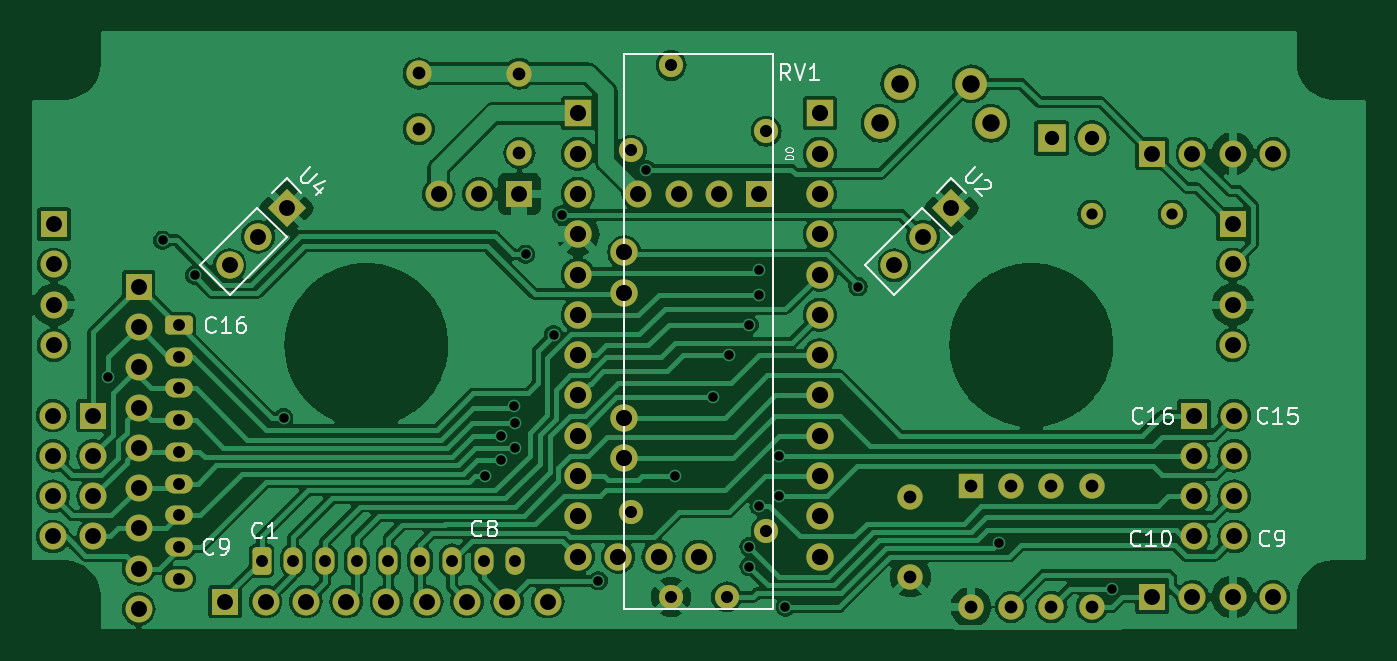
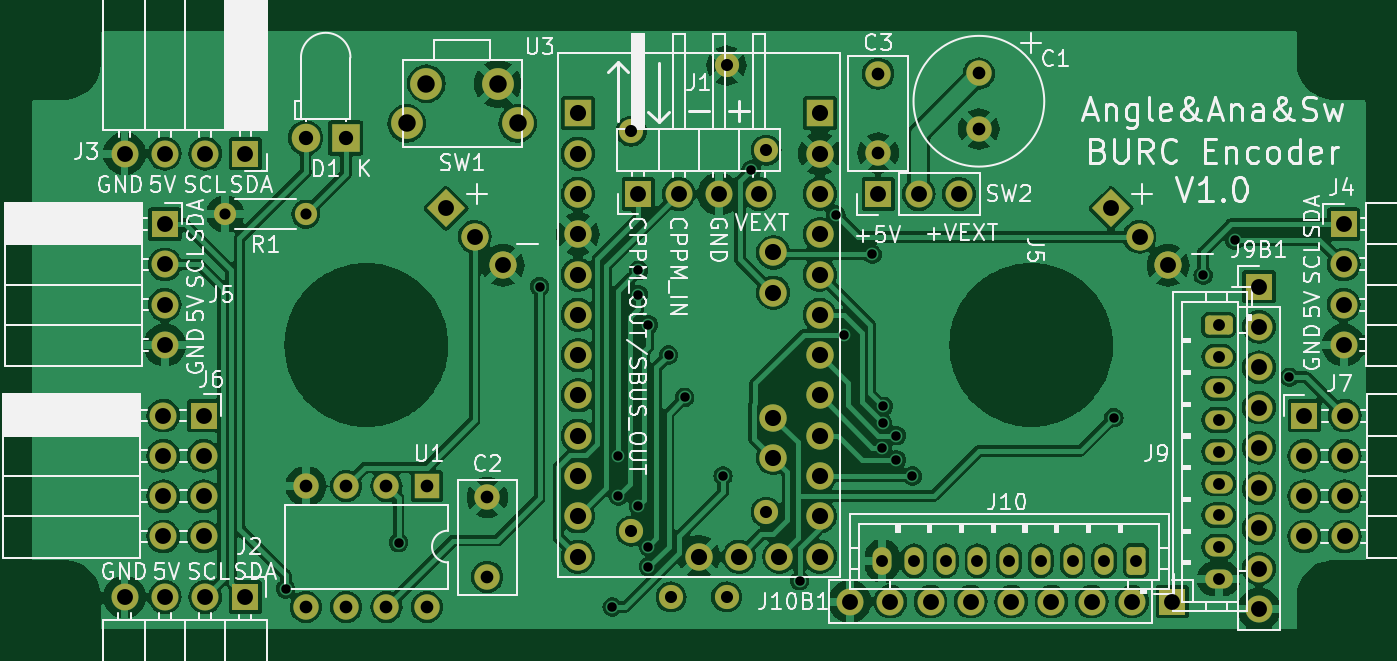
Circuit board: 10 layer files. Board 84.1 x 37.7 mm.
- bottom_copper: Angle&Ana&Sw-B_Cu.gbr (276364 bytes)
- bottom_mask: Angle&Ana&Sw-B_Mask.gbr (6508 bytes)
- paste: Angle&Ana&Sw-B_Paste.gbr (454 bytes)
- bottom_silk: Angle&Ana&Sw-B_Silkscreen.gbr (104109 bytes)
- top_copper: Angle&Ana&Sw-F_Cu.gbr (222543 bytes)
- top_mask: Angle&Ana&Sw-F_Mask.gbr (6508 bytes)
- paste: Angle&Ana&Sw-F_Paste.gbr (454 bytes)
- top_silk: Angle&Ana&Sw-F_Silkscreen.gbr (20911 bytes)
- drill: Angle&Ana&Sw-NPTH.drl (268 bytes)
- drill: Angle&Ana&Sw-PTH.drl (3057 bytes)

=== bottom_copper: Angle&Ana&Sw-B_Cu.gbr (276364 bytes, source omitted) ===
=== bottom_mask: Angle&Ana&Sw-B_Mask.gbr (6508 bytes, source withheld) ===
=== paste: Angle&Ana&Sw-B_Paste.gbr ===
%TF.GenerationSoftware,KiCad,Pcbnew,7.0.7*%
%TF.CreationDate,2023-09-10T17:47:14+02:00*%
%TF.ProjectId,Angle&Ana&Sw,416e676c-6526-4416-9e61-2653772e6b69,1.0*%
%TF.SameCoordinates,Original*%
%TF.FileFunction,Paste,Bot*%
%TF.FilePolarity,Positive*%
%FSLAX46Y46*%
G04 Gerber Fmt 4.6, Leading zero omitted, Abs format (unit mm)*
G04 Created by KiCad (PCBNEW 7.0.7) date 2023-09-10 17:47:14*
%MOMM*%
%LPD*%
G01*
G04 APERTURE LIST*
G04 APERTURE END LIST*
M02*

=== bottom_silk: Angle&Ana&Sw-B_Silkscreen.gbr (104109 bytes, source omitted) ===
=== top_copper: Angle&Ana&Sw-F_Cu.gbr (222543 bytes, source omitted) ===
=== top_mask: Angle&Ana&Sw-F_Mask.gbr (6508 bytes, source withheld) ===
=== paste: Angle&Ana&Sw-F_Paste.gbr ===
%TF.GenerationSoftware,KiCad,Pcbnew,7.0.7*%
%TF.CreationDate,2023-09-10T17:47:14+02:00*%
%TF.ProjectId,Angle&Ana&Sw,416e676c-6526-4416-9e61-2653772e6b69,1.0*%
%TF.SameCoordinates,Original*%
%TF.FileFunction,Paste,Top*%
%TF.FilePolarity,Positive*%
%FSLAX46Y46*%
G04 Gerber Fmt 4.6, Leading zero omitted, Abs format (unit mm)*
G04 Created by KiCad (PCBNEW 7.0.7) date 2023-09-10 17:47:14*
%MOMM*%
%LPD*%
G01*
G04 APERTURE LIST*
G04 APERTURE END LIST*
M02*

=== top_silk: Angle&Ana&Sw-F_Silkscreen.gbr (20911 bytes, source omitted) ===
=== drill: Angle&Ana&Sw-NPTH.drl ===
M48
; DRILL file {KiCad 7.0.7} date Sun Sep 10 17:47:18 2023
; FORMAT={-:-/ absolute / inch / decimal}
; #@! TF.CreationDate,2023-09-10T17:47:18+02:00
; #@! TF.GenerationSoftware,Kicad,Pcbnew,7.0.7
; #@! TF.FileFunction,NonPlated,1,2,NPTH
FMAT,2
INCH
%
G90
G05
T0
M30

=== drill: Angle&Ana&Sw-PTH.drl ===
M48
; DRILL file {KiCad 7.0.7} date Sun Sep 10 17:47:18 2023
; FORMAT={-:-/ absolute / inch / decimal}
; #@! TF.CreationDate,2023-09-10T17:47:18+02:00
; #@! TF.GenerationSoftware,Kicad,Pcbnew,7.0.7
; #@! TF.FileFunction,Plated,1,2,PTH
FMAT,2
INCH
; #@! TA.AperFunction,Plated,PTH,ViaDrill
T1C0.0236
; #@! TA.AperFunction,Plated,PTH,ComponentDrill
T2C0.0276
; #@! TA.AperFunction,Plated,PTH,ComponentDrill
T3C0.0295
; #@! TA.AperFunction,Plated,PTH,ComponentDrill
T4C0.0300
; #@! TA.AperFunction,Plated,PTH,ComponentDrill
T5C0.0315
; #@! TA.AperFunction,Plated,PTH,ComponentDrill
T6C0.0354
; #@! TA.AperFunction,Plated,PTH,ComponentDrill
T7C0.0394
; #@! TA.AperFunction,Plated,PTH,ComponentDrill
T8C0.0400
; #@! TA.AperFunction,Plated,PTH,ComponentDrill
T9C0.0433
%
G90
G05
T1
X5.635Y-4.655
X5.77Y-4.315
X5.8487Y-4.4013
X6.07Y-4.755
X6.57Y-4.9
X6.6098Y-4.7998
X6.61Y-4.8601
X6.6424Y-4.7274
X6.6437Y-4.7687
X6.645Y-4.8299
X6.67Y-4.35
X6.7395Y-4.5495
X6.76Y-4.2516
X6.85Y-5.16
X6.97Y-4.14
X7.04Y-4.9
X7.135Y-4.705
X7.175Y-4.6
X7.225Y-4.525
X7.225Y-5.075
X7.225Y-5.125
X7.25Y-4.39
X7.25Y-4.45
X7.25Y-4.975
X7.3Y-4.85
X7.3Y-4.95
X7.315Y-5.225
X7.495Y-4.43
X7.845Y-5.065
X8.125Y-5.18
T2
X8.075Y-4.25
X8.275Y-4.25
T3
X5.81Y-4.525
X5.81Y-4.6037
X5.81Y-4.6825
X5.81Y-4.7612
X5.81Y-4.84
X5.81Y-4.9187
X5.81Y-4.9974
X5.81Y-5.0762
X5.81Y-5.1549
X6.015Y-5.11
X6.0937Y-5.11
X6.1725Y-5.11
X6.2512Y-5.11
X6.33Y-5.11
X6.4087Y-5.11
X6.4874Y-5.11
X6.5662Y-5.11
X6.6449Y-5.11
T4
X6.9327Y-4.0917
X6.9327Y-4.9894
X7.0311Y-3.8811
X7.0311Y-5.2
X7.1689Y-5.2
X7.2673Y-4.0445
X7.2673Y-5.0366
T5
X6.405Y-3.9011
X6.405Y-4.0389
X6.655Y-3.9016
X6.655Y-4.0984
X7.625Y-4.9531
X7.625Y-5.15
X7.775Y-4.925
X7.775Y-5.225
X7.875Y-4.925
X7.875Y-5.225
X7.975Y-4.925
X7.975Y-5.225
X8.075Y-4.925
X8.075Y-5.225
T6
X7.9758Y-4.0612
X8.0758Y-4.0612
T7
X5.4974Y-4.75
X5.4974Y-4.85
X5.4974Y-4.95
X5.4974Y-5.05
X5.5Y-4.275
X5.5Y-4.375
X5.5Y-4.475
X5.5Y-4.575
X5.5974Y-4.75
X5.5974Y-4.85
X5.5974Y-4.95
X5.5974Y-5.05
X5.71Y-4.43
X5.71Y-4.53
X5.71Y-4.63
X5.71Y-4.73
X5.71Y-4.83
X5.71Y-4.93
X5.71Y-5.03
X5.71Y-5.13
X5.71Y-5.23
X5.925Y-5.2116
X5.9356Y-4.377
X6.0064Y-4.3063
X6.025Y-5.2116
X6.0771Y-4.2356
X6.125Y-5.2116
X6.225Y-5.2116
X6.325Y-5.2116
X6.425Y-5.2116
X6.4544Y-4.2
X6.525Y-5.2116
X6.5544Y-4.2
X6.625Y-5.2116
X6.6544Y-4.2
X6.725Y-5.2116
X6.95Y-4.2
X7.05Y-4.2
X7.15Y-4.2
X7.25Y-4.2
X7.5856Y-4.377
X7.6563Y-4.3063
X7.727Y-4.2356
X8.225Y-4.1
X8.225Y-5.2
X8.325Y-4.1
X8.325Y-5.2
X8.3285Y-4.75
X8.3285Y-4.85
X8.3285Y-4.95
X8.3285Y-5.05
X8.425Y-4.1
X8.425Y-4.275
X8.425Y-4.375
X8.425Y-4.475
X8.425Y-4.575
X8.425Y-5.2
X8.4285Y-4.75
X8.4285Y-4.85
X8.4285Y-4.95
X8.4285Y-5.05
X8.525Y-4.1
X8.525Y-5.2
T8
X6.8Y-4.0
X6.8Y-4.1
X6.8Y-4.2
X6.8Y-4.3
X6.8Y-4.4
X6.8Y-4.5
X6.8Y-4.6
X6.8Y-4.7
X6.8Y-4.8
X6.8Y-4.9
X6.8Y-5.0
X6.8Y-5.1
X6.9Y-5.1
X6.9152Y-4.3453
X6.9152Y-4.4453
X6.9152Y-4.7553
X6.9152Y-4.8553
X7.0Y-5.1
X7.1Y-5.1
X7.4Y-4.0
X7.4Y-4.1
X7.4Y-4.2
X7.4Y-4.3
X7.4Y-4.4
X7.4Y-4.5
X7.4Y-4.6
X7.4Y-4.7
X7.4Y-4.8
X7.4Y-4.9
X7.4Y-5.0
X7.4Y-5.1
T9
X7.5494Y-4.025
X7.5986Y-3.9266
X7.7758Y-3.9266
X7.825Y-4.025
T0
M30
